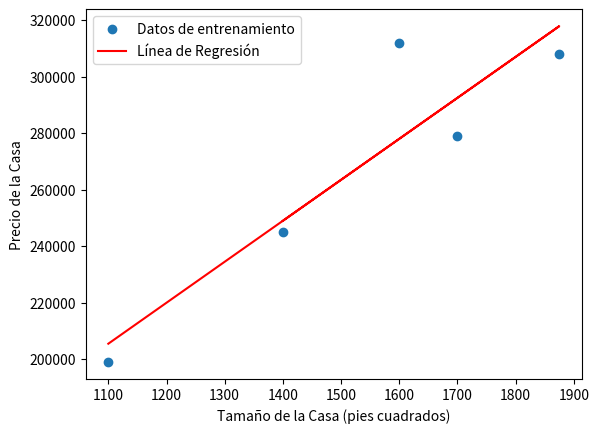

Reproduce this figure in Python.
import numpy as np
import matplotlib.pyplot as plt

# Datos de ejemplo (tamaño de la casa y precio)
tamanio_casas = np.array([1400, 1600, 1700, 1875, 1100])
precio_casas = np.array([245000, 312000, 279000, 308000, 199000])

# Modelo de regresión lineal
def regresion_lineal(x, y):
    n = len(x)
    pendiente = (n * np.sum(x * y) - np.sum(x) * np.sum(y)) / (n * np.sum(x**2) - (np.sum(x))**2)
    interseccion = (np.sum(y) - pendiente * np.sum(x)) / n
    return pendiente, interseccion

pendiente, interseccion = regresion_lineal(tamanio_casas, precio_casas)

# Realizar una predicción para una casa de 1500 pies cuadrados
tamanio_prediccion = 1500
precio_prediccion = pendiente * tamanio_prediccion + interseccion

# Mostrar la explicación de la predicción
print(f"Predicción: El precio de una casa de {tamanio_prediccion} pies cuadrados es aproximadamente ${precio_prediccion:.2f}.")
print(f"Factor de Influencia: Por cada pie cuadrado adicional, el precio aumenta en ${pendiente:.2f}.")

# Graficar los datos y la línea de regresión
plt.scatter(tamanio_casas, precio_casas, label='Datos de entrenamiento')
plt.plot(tamanio_casas, pendiente * tamanio_casas + interseccion, color='red', label='Línea de Regresión')
plt.xlabel('Tamaño de la Casa (pies cuadrados)')
plt.ylabel('Precio de la Casa')
plt.legend()
plt.show()
